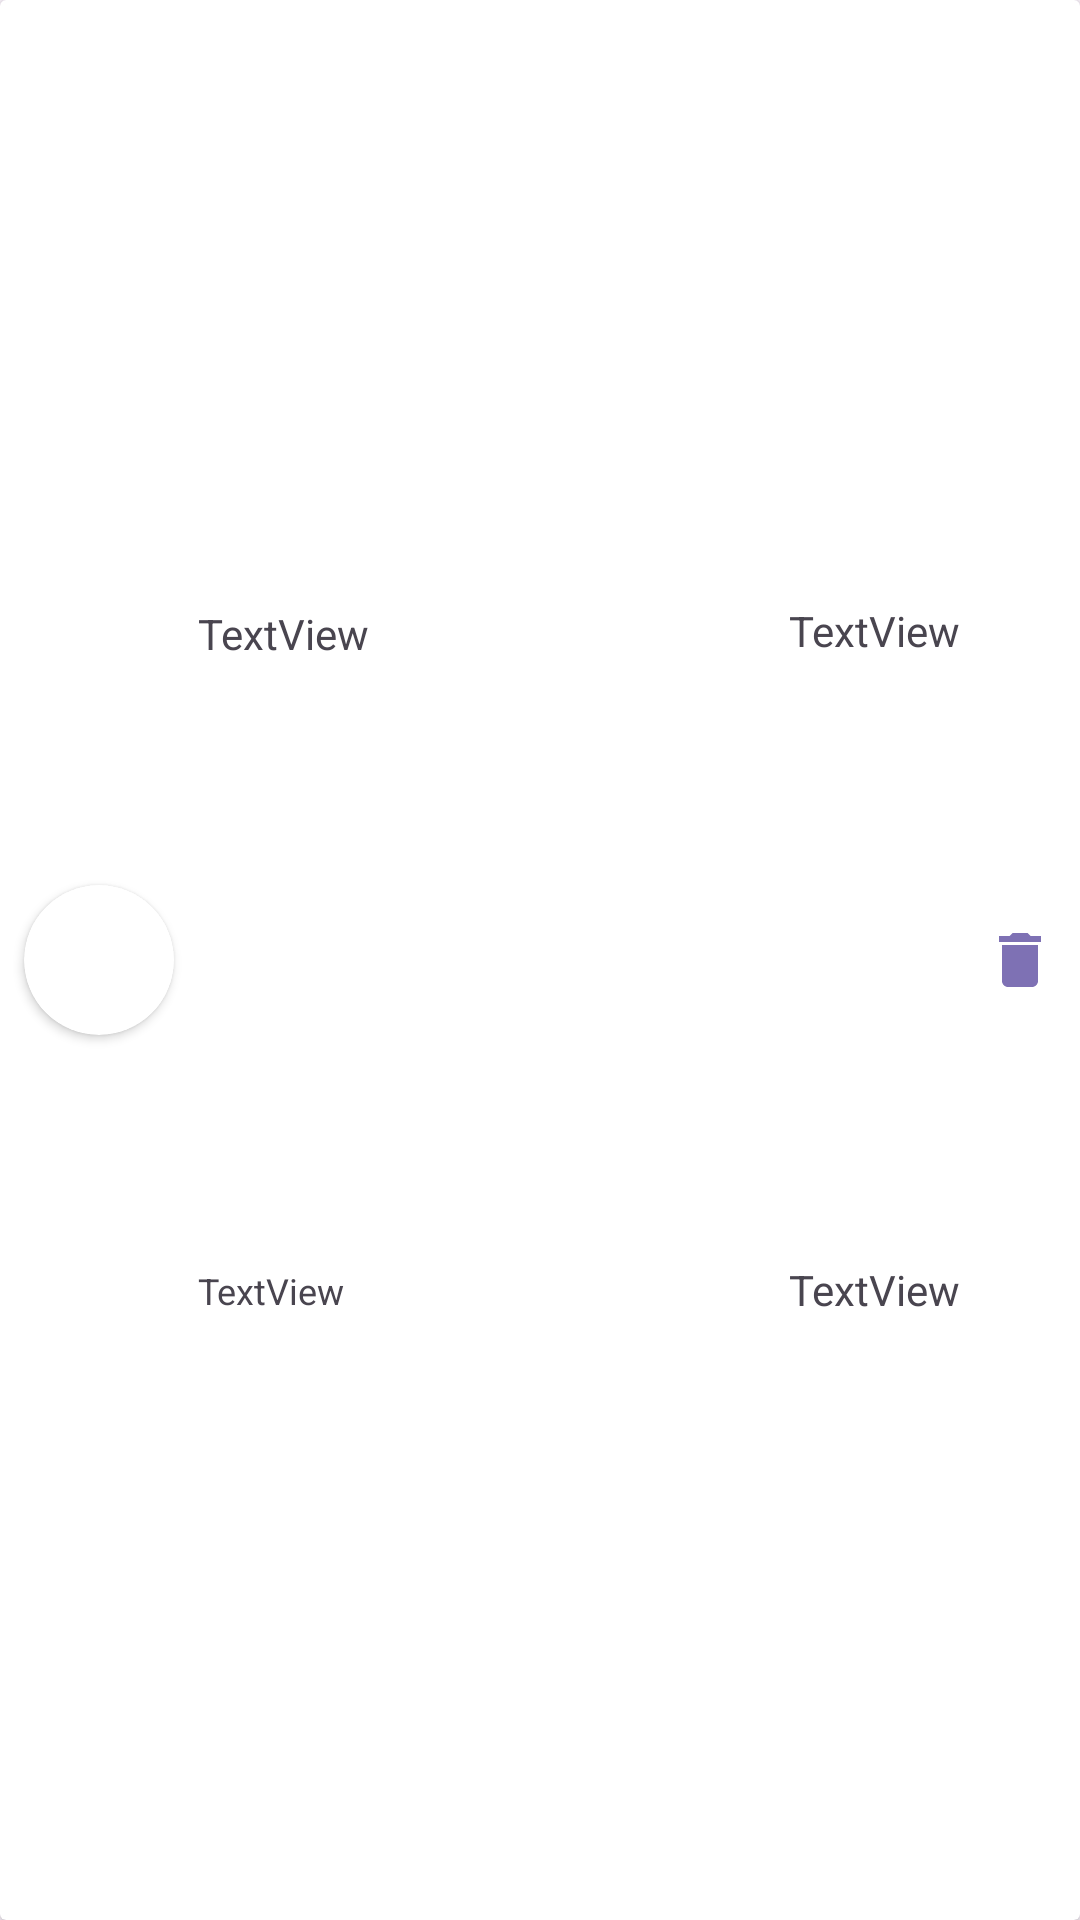

The Android layout XML behind this screen, and the referenced resources:
<!-- AndroidManifest.xml: application theme Theme.AbsensiAssesment2Mobpro -->
<!-- res/layout/sign_item.xml -->
<?xml version="1.0" encoding="utf-8"?>
<androidx.cardview.widget.CardView xmlns:android="http://schemas.android.com/apk/res/android"
    xmlns:app="http://schemas.android.com/apk/res-auto"
    xmlns:tools="http://schemas.android.com/tools"
    android:layout_width="match_parent"
    android:layout_height="wrap_content">

    <androidx.constraintlayout.widget.ConstraintLayout
        android:layout_width="match_parent"
        android:layout_height="match_parent">

        <androidx.cardview.widget.CardView
            android:id="@+id/cardView"
            android:layout_width="50dp"
            android:layout_height="50dp"
            android:layout_marginStart="8dp"
            android:layout_marginTop="8dp"
            android:layout_marginBottom="8dp"
            app:cardCornerRadius="25dp"
            app:layout_constraintBottom_toBottomOf="parent"
            app:layout_constraintStart_toStartOf="parent"
            app:layout_constraintTop_toTopOf="parent">

            <ImageView
                android:id="@+id/gender_img"
                android:layout_width="wrap_content"
                android:layout_height="wrap_content"
                tools:srcCompat="@tools:sample/avatars" />
        </androidx.cardview.widget.CardView>

        <TextView
            android:id="@+id/name_txt"
            android:layout_width="wrap_content"
            android:layout_height="wrap_content"
            android:layout_marginStart="8dp"
            android:text="TextView"
            app:layout_constraintBottom_toTopOf="@+id/desc_txt"
            app:layout_constraintStart_toEndOf="@+id/cardView"
            app:layout_constraintTop_toTopOf="parent" />

        <TextView
            android:id="@+id/desc_txt"
            android:layout_width="wrap_content"
            android:layout_height="wrap_content"
            android:layout_marginStart="8dp"
            android:text="TextView"
            android:textSize="12sp"
            app:layout_constraintBottom_toBottomOf="parent"
            app:layout_constraintStart_toEndOf="@+id/cardView"
            app:layout_constraintTop_toBottomOf="@+id/name_txt" />

        <TextView
            android:id="@+id/time_txt"
            android:layout_width="wrap_content"
            android:layout_height="wrap_content"
            android:layout_marginEnd="8dp"
            android:text="TextView"
            app:layout_constraintBottom_toTopOf="@+id/date_txt"
            app:layout_constraintEnd_toStartOf="@+id/delete_img"
            app:layout_constraintTop_toTopOf="parent" />

        <TextView
            android:id="@+id/date_txt"
            android:layout_width="wrap_content"
            android:layout_height="wrap_content"
            android:layout_marginEnd="8dp"
            android:text="TextView"
            app:layout_constraintBottom_toBottomOf="parent"
            app:layout_constraintEnd_toStartOf="@+id/delete_img"
            app:layout_constraintTop_toBottomOf="@+id/time_txt" />

        <ImageView
            android:id="@+id/delete_img"
            android:layout_width="wrap_content"
            android:layout_height="wrap_content"
            android:layout_marginEnd="8dp"
            app:layout_constraintBottom_toBottomOf="parent"
            app:layout_constraintEnd_toEndOf="parent"
            app:layout_constraintTop_toTopOf="parent"
            app:srcCompat="@drawable/baseline_delete_24" />
    </androidx.constraintlayout.widget.ConstraintLayout>
</androidx.cardview.widget.CardView>
<!-- resources referenced by this layout -->
<resources>
  <!-- drawable baseline_delete_24 (drawable) -->
  <vector android:height="24dp" android:tint="#7E71B4"
      android:viewportHeight="24" android:viewportWidth="24"
      android:width="24dp" xmlns:android="http://schemas.android.com/apk/res/android">
      <path android:fillColor="@android:color/white" android:pathData="M6,19c0,1.1 0.9,2 2,2h8c1.1,0 2,-0.9 2,-2V7H6v12zM19,4h-3.5l-1,-1h-5l-1,1H5v2h14V4z"/>
  </vector>
  <style name="Theme.AbsensiAssesment2Mobpro" parent="Base.Theme.AbsensiAssesment2Mobpro" />
  <style name="Base.Theme.AbsensiAssesment2Mobpro" parent="Theme.Material3.DayNight">
          
          
      </style>
</resources>
